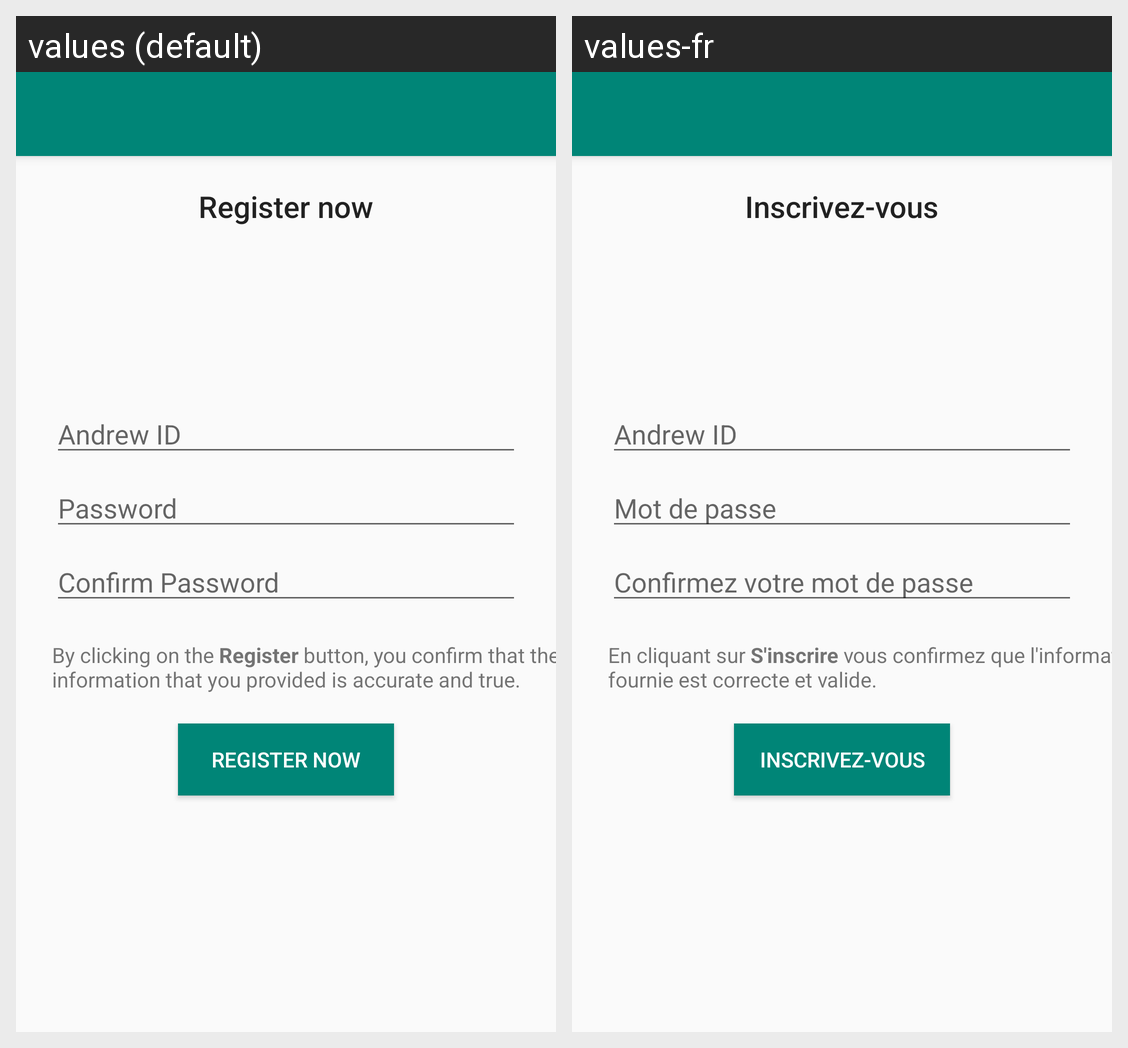

Here is an Android app screen in its default locale and in the app's own translations. Write out the translated-string differences for the strings that appear on this screen.
Android screen res/layout/activity_registration.xml rendered under 2 locales, left to right: values (default), values-fr. Device: Nexus 5 (rendered at 1080×1920; each locale shown at half size, 540×960, under a caption strip naming it); theme AppTheme.NoActionBar.
Strings drawn on this screen, with the default value and each locale's value (text and hints the layout hard-codes, and strings that could not be matched under every locale, appear in the picture but are not listed):

action_register
  values: Register now
  values-fr: Inscrivez-vous

andrew_id_prompt
  values: Andrew ID
  values-fr: Andrew ID

prompt_password
  values: Password
  values-fr: Mot de passe

prompt_password_confirmation
  values: Confirm Password
  values-fr: Confirmez votre mot de passe

integrity_notice
  values: By clicking on the Register button, you confirm that the information that you provided is accurate and true.
  values-fr: En cliquant sur S'inscrire vous confirmez que l'information fournie est correcte et valide.
